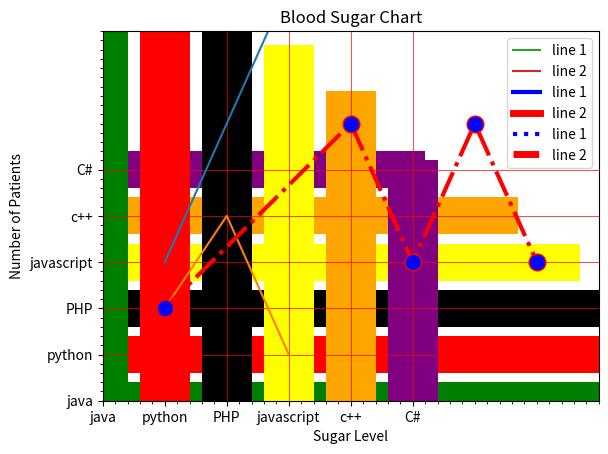
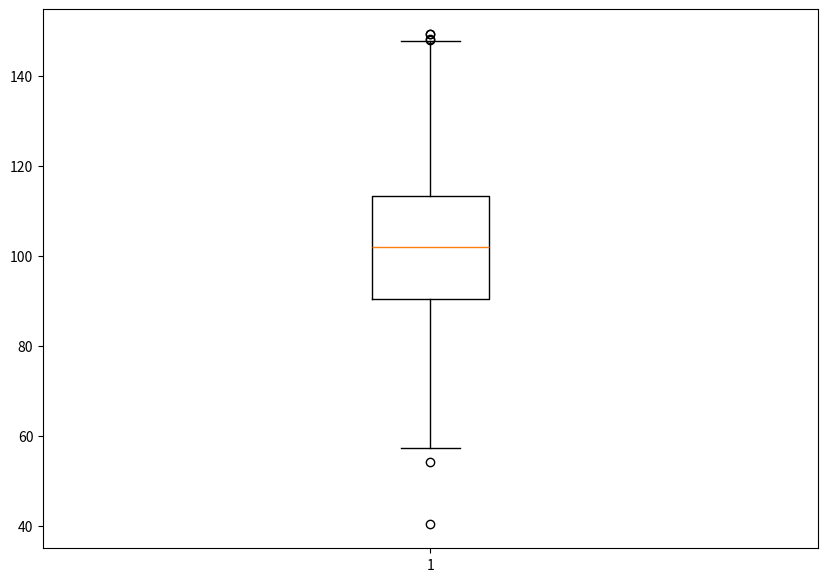
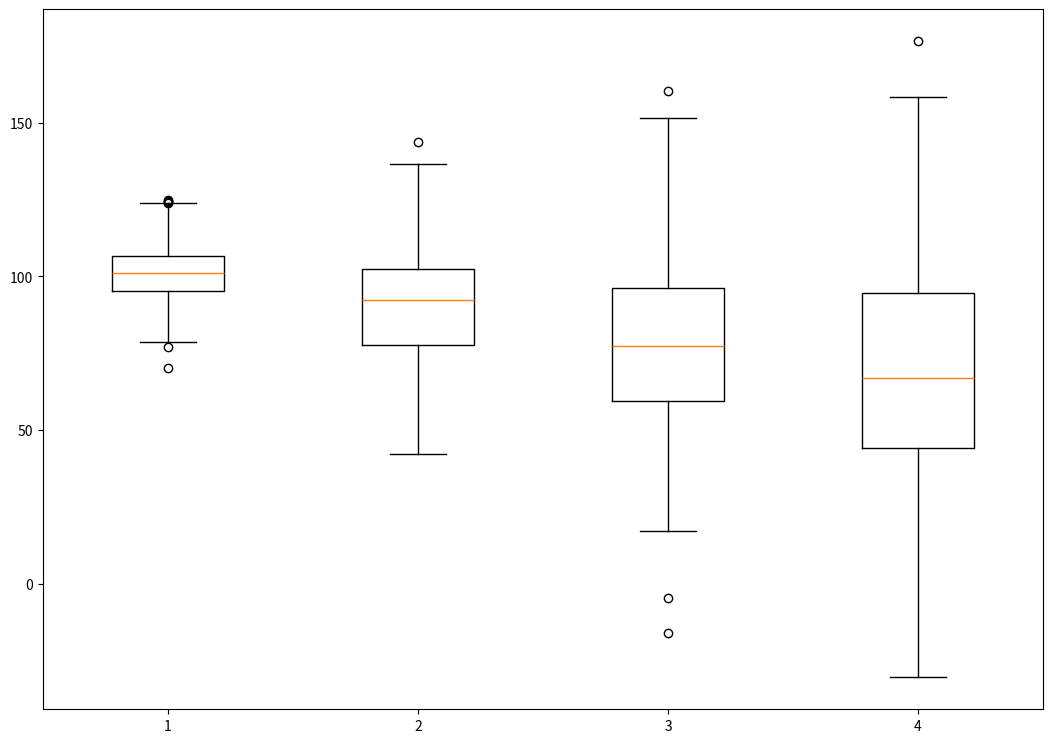

Here is the Python script that generated these plots, in order:
#!/usr/bin/env python3
# -*- coding: utf-8 -*-
"""
Created on Wed Apr 24 08:41:06 2024

@author: Sachin Borade
"""
# Write a python program to draw a line with suitable label in 
import matplotlib.pyplot as plt
X = range(1,50)
y = [value*3 for value in X]
print("Values pf X:")
print(*range(1,50)) # This is how we use *range
'''
    This is equivalent to-
    for i in range(1,50):
        print(i,end=' ')
'''
print("Values of Y (thrice of X):")
print(y)

# Plot the lines and markers to the Axes
plt.plot(X,y)
# Setting the labels to x-axis
plt.xlabel("X-Axis")  
# Setting the labels to y-axis
plt.ylabel("Y-Axis")  
# Setting the title to graph
plt.title("Sample Graph 1") 
# Display the Figure 
plt.show()

##################################################################

# x values are 
X = [1,2,3]
#y values are 
y = [2,4,1]

# Plot the lines and markers to the Axes
plt.plot(X,y)
# Setting the labels to x-axis
plt.xlabel("X-Axis")  
# Setting the labels to y-axis
plt.ylabel("Y-Axis")  
# Setting the title to graph
plt.title("Sample Graph 2") 
# Display the Figure 
plt.show()


##################################################################

# Write a Python Program to plot two or more lines
# on same plot with suitable legends of each line 
import matplotlib.pyplot as plt 

# line 1 point
x1 = [10,20,30]
y1 = [20,30,10]

# line 2 point
x2 = [10,20,30]
y2 = [40,10,30]

# plotting the title 
plt.title("Plotting the two or more lines ")

# plotting the line1 points 
plt.plot(x1,y1,label='line 1')
plt.xlabel('x - axis')
# plotting the line2 points
plt.plot(x2,y2,label='line 2')
plt.ylabel('y - axis')

# Show the legend on the line
plt.legend()

# Display the figure
plt.show()


##################################################################


# Changing the parameters

import matplotlib.pyplot as plt 

# line 1 point
x1 = [10,20,30]
y1 = [20,30,10]

# line 2 point
x2 = [10,20,30]
y2 = [40,10,30]

# plotting the title 
plt.title("Plotting the two or more lines with different color and width ")
# plotting the line1 points 
plt.plot(x1,y1,color='blue',linewidth=3,label='line 1')
plt.xlabel('x - axis')
# plotting the line2 points
plt.plot(x2,y2,color='red',linewidth=5,label='line 2')
plt.ylabel('y - axis')

# Show the legend on the line
plt.legend()

# Display the figure
plt.show()

##################################################################



import matplotlib.pyplot as plt 

# line 1 point
x1 = [10,20,30]
y1 = [20,30,10]

# line 2 point
x2 = [10,20,30]
y2 = [40,10,30]

# plotting the title 
plt.title("Plotting the two or more lines with different linestyle ")
# plotting the line1 points 
plt.plot(x1,y1,color='blue',linewidth=3,label='line 1',linestyle='dotted')
plt.xlabel('x - axis')
# plotting the line2 points
plt.plot(x2,y2,color='red',linewidth=5,label='line 2',linestyle='dashed')
plt.ylabel('y - axis')

# Show the legend on the line
plt.legend()

# Display the figure
plt.show()

##################################################################


"""
Created on Thu Apr 25 08:33:17 2024

@author: Sachin Borade
"""
##################################################################

# Introducing marker in the graph
import matplotlib.pyplot as plt
# X-axis values
x = [1,4,5,6,7]
# Y-axis values
y = [2,6,3,6,3]

#plotting the points
plt.plot(x,y,color='red',linestyle='dashdot',linewidth=3,
         marker='o',markerfacecolor='blue',markersize=12)
# Set the y-limits of the current axes.
plt.ylim(1,8)
# Set the x-limits of the current axes.
plt.xlim(1,8)

#naming the x-axis
plt.xlabel('x-axis')
#naming the y-axis
plt.ylabel('y-axis')

# Giving the title to my graph 
plt.title('Display Marker')
# Function to show the plot 
plt.show()

##################################################################

# Write a Python programming to display a bar chart of the 
# popularity of programming language
import matplotlib.pyplot as plt
x = ['java','python','PHP','javascript','c++','C#']
popularity = [22.2,17.6,8.8,7.7,6.7,5.2]
x_pos = [i for i,_ in enumerate(x)]
plt.bar(x_pos,popularity,color='blue')
plt.xlabel('languages')
plt.ylabel('popularity')
plt.title("Popularity of programming language \n" + 
          "Worldwide, OCT 2017 compared to a year ago ")
plt.xticks(x_pos, x)
# Turn on the grid 
plt.minorticks_on()
plt.grid(which='major',linestyle='-',linewidth='0.5',color='red')
plt.show()

##################################################################

# Write a python programming to display a horizontal bar chart of 
# the popularity of programming language

import matplotlib.pyplot as plt
x = ['java','python','PHP','javascript','c++','C#']
popularity = [22.2,17.6,8.8,7.7,6.7,5.2]
x_pos = [i for i,_ in enumerate(x)]
plt.barh(x_pos,popularity,color='green')
plt.ylabel('languages')
plt.xlabel('popularity')
plt.title("Popularity of programming language \n" + 
          "Worldwide, OCT 2017 compared to a year ago ")
plt.yticks(x_pos, x)
# Turn on the grid 
plt.minorticks_on()
plt.grid(which='major',linestyle='-',linewidth='0.5',color='red')
plt.show()

##################################################################

# Use different color for different bar charts 

import matplotlib.pyplot as plt
x = ['java','python','PHP','javascript','c++','C#']
popularity = [22.2,17.6,8.8,7.7,6.7,5.2]
x_pos = [i for i,_ in enumerate(x)]
plt.barh(x_pos,popularity,color=['green','red','black','yellow','orange','purple'])
plt.ylabel('languages')
plt.xlabel('popularity')
plt.title("Popularity of programming language \n" + 
          "Worldwide, OCT 2017 compared to a year ago ")
plt.yticks(x_pos, x)
# Turn on the grid 
plt.minorticks_on()
plt.grid(which='major',linestyle='-',linewidth='0.5',color='red')
plt.show()

##################################################################

# Use different color for different bar charts 

import matplotlib.pyplot as plt
x = ['java','python','PHP','javascript','c++','C#']
popularity = [22.2,17.6,8.8,7.7,6.7,5.2]
x_pos = [i for i,_ in enumerate(x)]
plt.bar(x_pos,popularity,color=['green','red','black','yellow','orange','purple'])
plt.xlabel('languages')
plt.ylabel('popularity')
plt.title("Popularity of programming language \n" + 
          "Worldwide, OCT 2017 compared to a year ago ")
plt.xticks(x_pos, x)
# Turn on the grid 
plt.minorticks_on()
plt.grid(which='major',linestyle='-',linewidth='0.5',color='red')
plt.show()

##################################################################

import matplotlib.pyplot as plt 
blood_sugar = [113,85,90,150,149,88,93,115,135,80,77,82,129]
plt.hist(blood_sugar, rwidth=0.8) 
# By default the number of bins are set to 10

plt.hist(blood_sugar, rwidth=0.5,bins=4)
# Here we are giving the bins as 4

plt.xlabel("Sugar Level")
plt.ylabel("Number of Patients" )
plt.title("Blood Sugar Chart")
plt.hist(blood_sugar, bins=[80,100,125,150], rwidth=0.95, color='g')

##################################################################

## BOX PLOT 

import matplotlib.pyplot as plt
import numpy as np

#Creating dataset 
np.random.seed(10)
data = np.random.normal(100,20,200)

fig = plt.figure(figsize=(10,7))
# Creating plot
plt.boxplot(data) 
# Show plot
plt.show()

'''
for plotting the BOX PLOT we just need to pass the parameter
'''
##################################################################

import matplotlib.pyplot as plt
import numpy as np

# Creating dataset 
np.random.seed(10)

data_1 = np.random.normal(100,10,200)
data_2 = np.random.normal(90,20,200)
data_3 = np.random.normal(80,30,200)
data_4 = np.random.normal(70,40,200)

data = [data_1,data_2,data_3,data_4]
fig = plt.figure(figsize=(10,7))

# Creating axes instance 
ax = fig.add_axes([0,0,1,1])
# Creating plot 
bp = ax.boxplot(data)
# show plot
plt.show()

##################################################################
